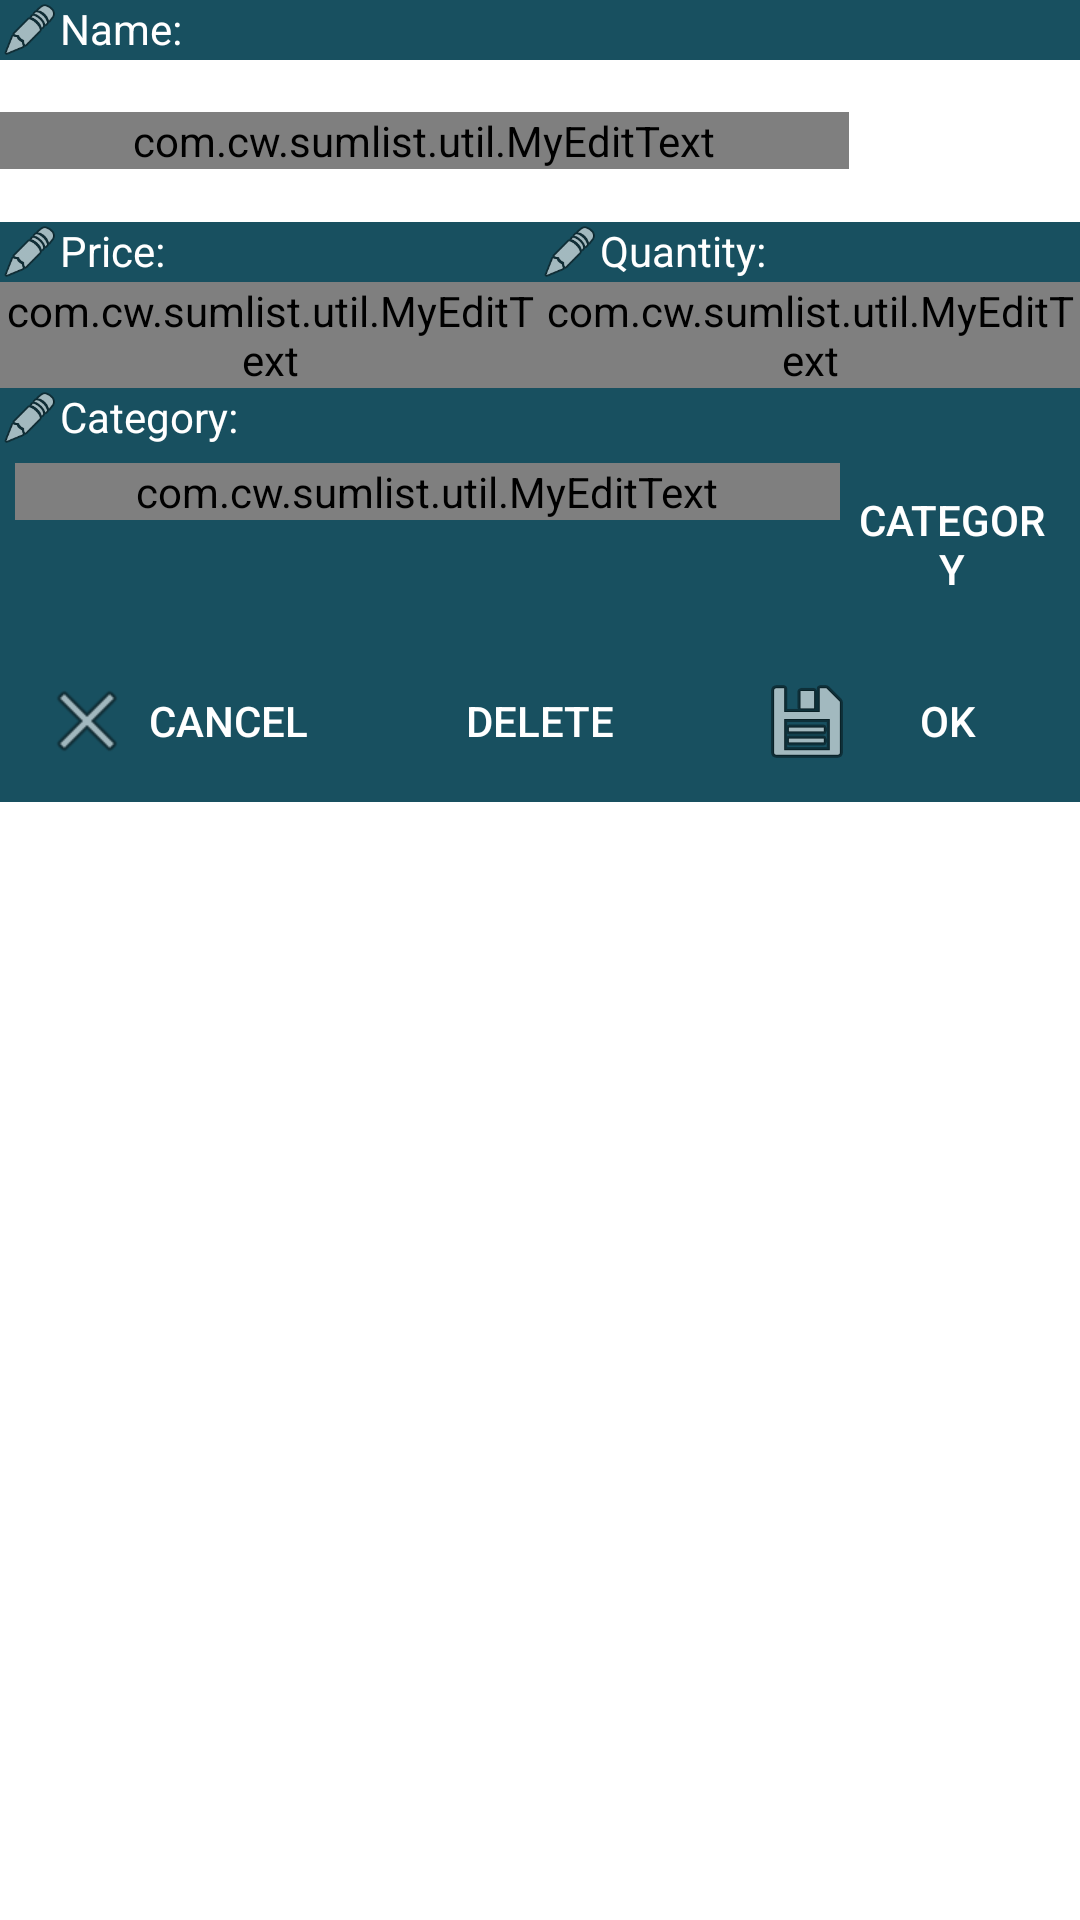

The Android layout XML behind this screen, and the referenced resources:
<!-- AndroidManifest.xml: application theme AppTheme -->
<!-- res/layout/note_edit.xml -->
<?xml version="1.0" encoding="utf-8"?>
<LinearLayout xmlns:android="http://schemas.android.com/apk/res/android"
	android:id="@+id/container"
	android:layout_width="match_parent"
	android:layout_height="wrap_content"
	android:orientation="vertical"      >
<include android:id="@+id/edit_toolbar"
	layout="@layout/edit_toolbar"
	 />
<ScrollView
			android:layout_width="match_parent"
    		android:layout_height="match_parent"
    		android:orientation="vertical"
			android:theme="@style/Theme.AppCompat">
<LinearLayout
    xmlns:tools="http://schemas.android.com/tools"
	android:layout_width="match_parent"
	android:layout_height="wrap_content"
    android:orientation="vertical"    >

	
	<LinearLayout 
	    android:orientation="horizontal"
		android:layout_width="match_parent"
		android:layout_height="wrap_content"
		android:background="@color/bar_color"
		tools:ignore="UseCompoundDrawables" >
		<ImageView 
		    android:layout_width="20dp"
			android:layout_height="20dp" 
			android:src="@android:drawable/ic_menu_edit"
			android:contentDescription="image"
			/>
		<TextView 
		    android:layout_width="wrap_content"
			android:layout_height="wrap_content"
			android:textColor="@android:color/white"
			android:text="@string/edit_note_dlg_title" />
	</LinearLayout>
	
	
	<LinearLayout
		android:id="@+id/edit_title_block"
		android:layout_width="match_parent"
		android:layout_height="wrap_content"
        android:orientation="horizontal"
        >
		<com.cw.sumlist.util.MyEditText
			android:id="@+id/edit_title"
			android:layout_width="0dp"
			android:layout_weight="4"
			android:layout_height="wrap_content"
			android:textCursorDrawable="@drawable/cursor_edit"
			android:layout_gravity="center"
			android:inputType="textPhonetic|textAutoComplete"
			android:textSize="18sp"
			android:minLines="1"
			android:maxLines="3" />
		<Button
			android:id="@+id/btn_select_often_item"
			android:layout_width="0dp"
			android:layout_height="wrap_content"
			android:layout_weight="1"
			android:layout_gravity="center"
			android:layout_margin="3dp"
			android:textColor="@color/colorWhite"
			android:text="@string/add_often_list"
			android:background="@drawable/button"/>
	</LinearLayout>

	
	<LinearLayout
		android:layout_width="match_parent"
		android:layout_height="wrap_content"
		android:background="@color/bar_color"
		android:orientation="horizontal" >

	
	<LinearLayout
		android:layout_width="0dp"
		android:layout_height="wrap_content"
		android:layout_weight="1"
		android:background="@color/bar_color"
		android:orientation="vertical" >
	<LinearLayout
		android:orientation="horizontal"
		android:layout_width="match_parent"
		android:layout_height="wrap_content"
		android:background="@color/bar_color"
		tools:ignore="UseCompoundDrawables" >
		<ImageView
			android:layout_width="20dp"
			android:layout_height="20dp"
			android:src="@android:drawable/ic_menu_edit"
			android:contentDescription="@string/edit_note_dlg_body"
			/>
		<TextView
			android:layout_width="wrap_content"
			android:layout_height="wrap_content"
			android:textColor="@android:color/white"
			android:labelFor="@+id/edit_body"
			android:text="@string/edit_note_dlg_body" />
	</LinearLayout>
	<com.cw.sumlist.util.MyEditText
		android:id="@+id/edit_body"
		android:layout_width="match_parent"
		android:layout_height="wrap_content"
		android:textCursorDrawable="@drawable/cursor_edit"
		android:inputType="numberSigned"
		android:minLines="1"
		android:maxLines="1"/>
	</LinearLayout>
	

	
	<LinearLayout
		android:layout_width="0dp"
		android:layout_height="wrap_content"
		android:layout_weight="1"
		android:background="@color/bar_color"
		android:orientation="vertical" >
	<LinearLayout
		android:orientation="horizontal"
		android:layout_width="match_parent"
		android:layout_height="wrap_content"
		android:background="@color/bar_color"
		tools:ignore="UseCompoundDrawables" >
		<ImageView
			android:layout_width="20dp"
			android:layout_height="20dp"
			android:src="@android:drawable/ic_menu_edit"
			android:contentDescription="@string/edit_note_dlg_quantity"
			/>
		<TextView
			android:layout_width="wrap_content"
			android:layout_height="wrap_content"
			android:textColor="@android:color/white"
			android:labelFor="@+id/edit_quantity"
			android:text="@string/edit_note_dlg_quantity" />
	</LinearLayout>
	<com.cw.sumlist.util.MyEditText
		android:id="@+id/edit_quantity"
		android:layout_width="match_parent"
		android:layout_height="wrap_content"
		android:inputType="numberSigned"
		android:textCursorDrawable="@drawable/cursor_edit"
		android:minLines="1"
		android:maxLines="1" />
	</LinearLayout>
	

	</LinearLayout>
	

	
	<LinearLayout
		android:orientation="horizontal"
		android:layout_width="match_parent"
		android:layout_height="wrap_content"
		android:background="@color/bar_color"
		tools:ignore="UseCompoundDrawables" >
		<ImageView
			android:layout_width="20dp"
			android:layout_height="20dp"
			android:src="@android:drawable/ic_menu_edit"
			android:contentDescription="@string/edit_note_dlg_category"
			/>
		<TextView
			android:layout_width="wrap_content"
			android:layout_height="wrap_content"
			android:textColor="@android:color/white"
			android:labelFor="@+id/edit_category"
			android:text="@string/edit_note_dlg_category" />
	</LinearLayout>

	
	<LinearLayout
		android:layout_width="match_parent"
		android:layout_height="wrap_content"
		android:background="@color/bar_color"
		android:orientation="horizontal"
		android:padding="5dp">
		<com.cw.sumlist.util.MyEditText
			android:id="@+id/edit_category"
			android:layout_width="0dp"
			android:layout_weight="4"
			android:layout_height="wrap_content"
			android:inputType="textPhonetic|textAutoComplete"
			android:textCursorDrawable="@drawable/cursor_edit"
			android:minLines="1"
			android:maxLines="1" />
		<Button
			android:id="@+id/btn_select_category_item"
			android:layout_width="0dp"
			android:layout_height="wrap_content"
			android:layout_weight="1"
			android:layout_gravity="center"
			android:layout_margin="3dp"
			android:textColor="@color/colorWhite"
			android:text="@string/add_category_list"
			android:background="@drawable/button"/>
	</LinearLayout>

	
	<LinearLayout
	    android:layout_width="match_parent"
	    android:layout_height="wrap_content"
		android:background="@color/bar_color"
	    android:orientation="horizontal" >
	    <Button
	        android:id="@+id/note_edit_cancel"
	        android:layout_width="0dp"
	        android:layout_height="wrap_content"
	        android:layout_weight="1"
			android:layout_margin="3dp"
			android:paddingRight="10dp"
			android:paddingLeft="10dp"
			android:background="@drawable/button"
			android:textColor="@android:color/white"
			android:drawableLeft="@android:drawable/ic_menu_close_clear_cancel"
			android:drawableStart="@android:drawable/ic_menu_close_clear_cancel"
	        android:text="@string/edit_note_button_back" />
	    <Button
	        android:id="@+id/note_edit_delete"
	        android:layout_width="0dp"
	        android:layout_height="wrap_content"
	        android:layout_weight="1"
			android:layout_margin="3dp"
			android:paddingRight="10dp"
			android:paddingLeft="10dp"
			android:background="@drawable/button"
			android:textColor="@android:color/white"
			android:drawableLeft="@drawable/ic_delete"
			android:drawableStart="@drawable/ic_delete"
	        android:text="@string/edit_note_button_delete" />
	    <Button
	        android:id="@+id/note_edit_ok"
	        android:layout_width="0dp"
	        android:layout_height="wrap_content"
	        android:layout_weight="1"
			android:layout_margin="3dp"
			android:paddingRight="10dp"
			android:paddingLeft="10dp"
			android:background="@drawable/button"
			android:textColor="@android:color/white"
			android:drawableLeft="@android:drawable/ic_menu_save"
			android:drawableStart="@android:drawable/ic_menu_save"
	        android:text="@string/edit_note_button_save" />
	</LinearLayout>

</LinearLayout>
</ScrollView>
</LinearLayout>
<!-- res/layout/edit_toolbar.xml (included above) -->
<?xml version="1.0" encoding="utf-8"?>
<androidx.appcompat.widget.Toolbar xmlns:android="http://schemas.android.com/apk/res/android"
                                   xmlns:app="http://schemas.android.com/apk/res-auto"
                                   android:id="@+id/edit_toolbar"
                                   android:layout_width="match_parent"
                                   android:layout_height="wrap_content"
                                   android:elevation="4dp"
                                   android:background="@color/bar_color"
                                   app:popupTheme="@style/ThemeOverlay.AppCompat.Light"
                                   app:theme="@style/ThemeOverlay.AppCompat.Dark.ActionBar" />
<!-- resources referenced by this layout -->
<resources>
  <color name="bar_color">#ff185060</color>
  <color name="colorWhite">#FFFFFF</color>
  <!-- drawable cursor_edit (drawable) -->
  <?xml version="1.0" encoding="utf-8"?>
  <shape xmlns:android="http://schemas.android.com/apk/res/android"
  	android:shape="rectangle" >
  	<size android:width="2.5dp" />
  	<solid android:color="#FF0910DD"/>
  </shape>
  <string name="add_category_list">category</string>
  <string name="add_often_list">often</string>
  <string name="edit_note_button_back">Cancel</string>
  <string name="edit_note_button_delete">Delete</string>
  <string name="edit_note_button_save">OK</string>
  <string name="edit_note_dlg_body">Price:</string>
  <string name="edit_note_dlg_category">Category:</string>
  <string name="edit_note_dlg_quantity">Quantity:</string>
  <string name="edit_note_dlg_title">Name:</string>
  <style name="AppTheme" parent="AppBaseTheme">
      
      </style>
  <style name="AppBaseTheme" parent="android:Theme.Light">
          
      
      </style>
</resources>
